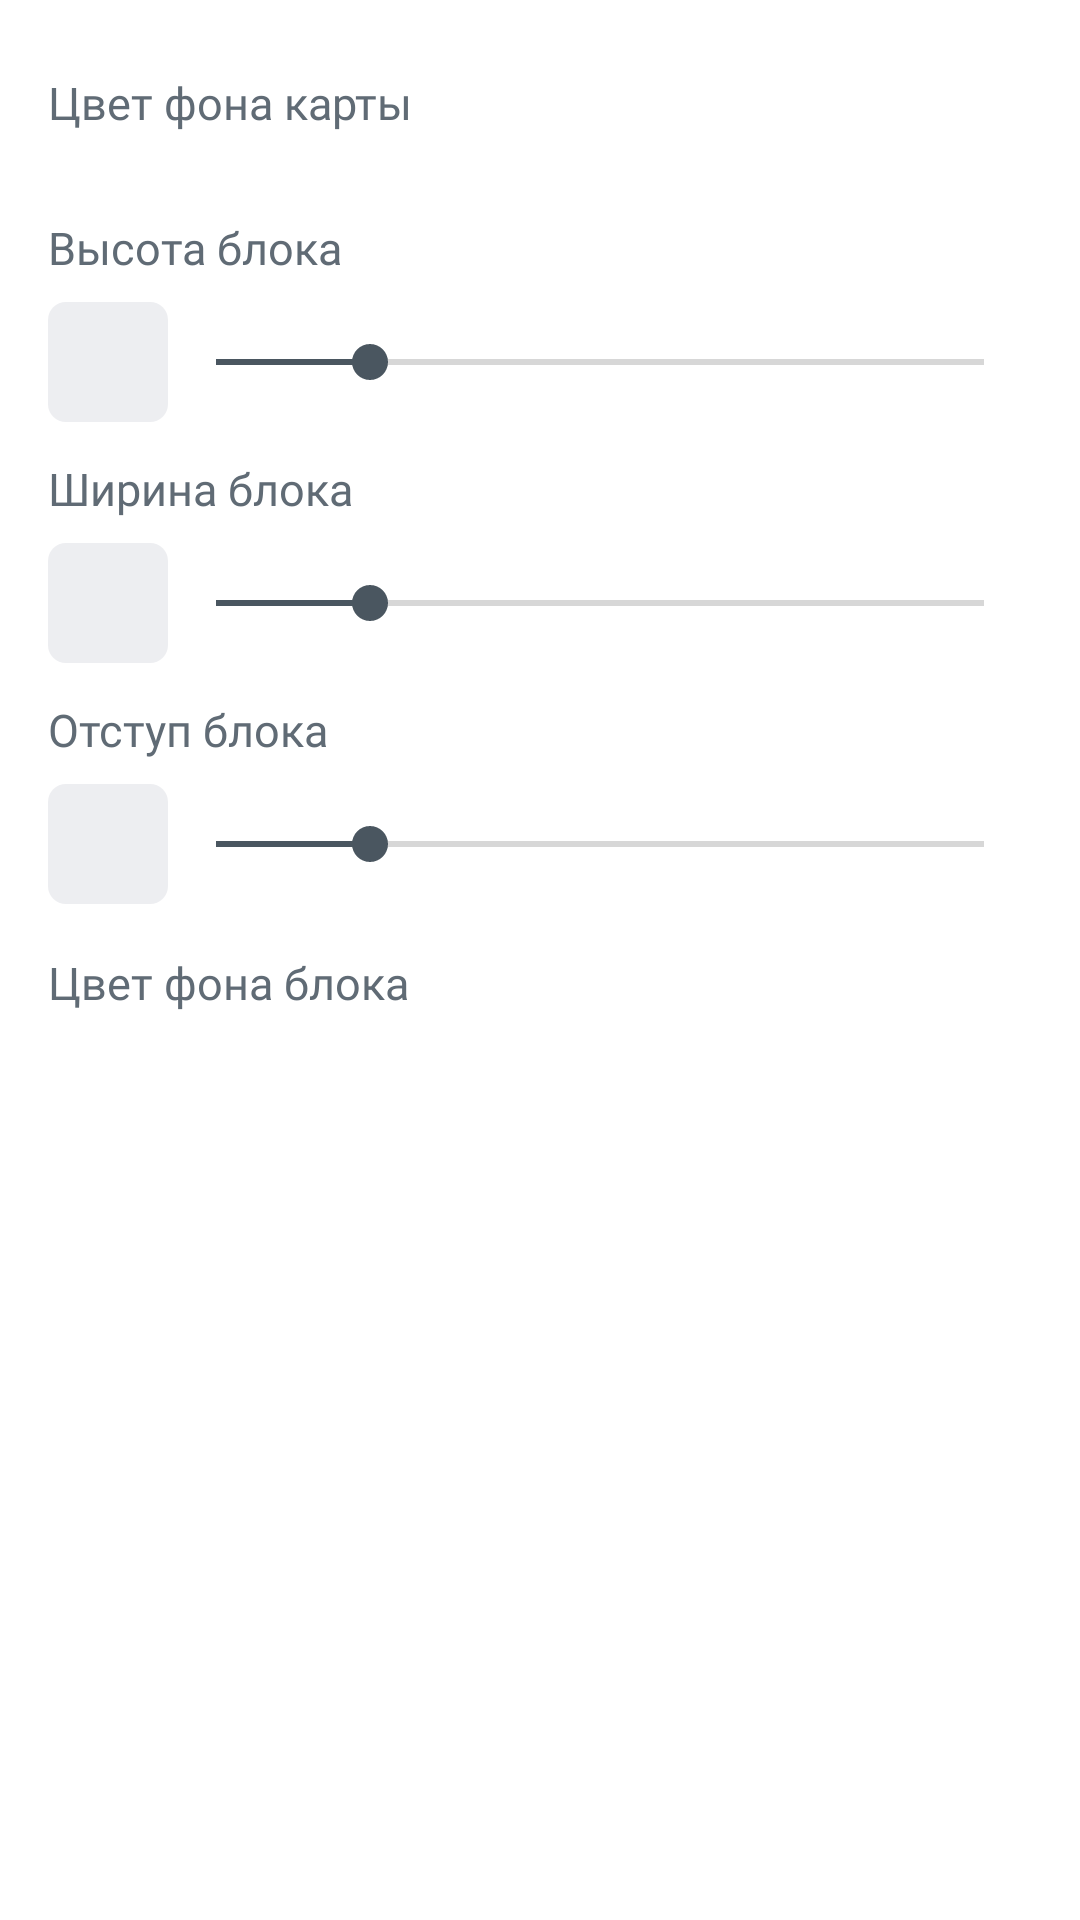

Reconstruct the res/layout file that produces this screen, plus the resources it refers to.
<!-- AndroidManifest.xml: application theme Theme.StarMap -->
<!-- res/layout/fragment_map_v4_controller.xml -->
<?xml version="1.0" encoding="utf-8"?>
<ScrollView
    xmlns:android="http://schemas.android.com/apk/res/android"
    xmlns:app="http://schemas.android.com/apk/res-auto"
    xmlns:tools="http://schemas.android.com/tools"
    android:layout_width="match_parent"
    android:layout_height="match_parent"
    tools:context=".controllers.map_v1.MapV1ControllerFragment">

    <androidx.constraintlayout.widget.ConstraintLayout
        android:id="@+id/frameLayout"
        android:layout_marginTop="8dp"
        android:layout_width="match_parent"
        android:layout_height="wrap_content" >

        <TextView
            android:id="@+id/labelBackground"
            android:layout_marginTop="16dp"
            android:layout_marginStart="16dp"
            android:layout_width="0dp"
            android:layout_height="wrap_content"
            android:textAppearance="@style/label_controller"
            android:text="Цвет фона карты"
            app:layout_constraintEnd_toEndOf="parent"
            app:layout_constraintStart_toStartOf="parent"
            app:layout_constraintTop_toTopOf="parent" />

        <androidx.recyclerview.widget.RecyclerView
            android:id="@+id/colorBackgroundRecycler"
            android:layout_width="match_parent"
            android:layout_height="wrap_content"
            android:paddingBottom="16dp"
            app:layout_constraintEnd_toEndOf="parent"
            app:layout_constraintStart_toStartOf="parent"
            app:layout_constraintTop_toBottomOf="@id/labelBackground"/>


        <TextView
            android:id="@+id/labelHeightBlock"
            android:layout_marginTop="12dp"
            android:layout_marginStart="16dp"
            android:layout_width="0dp"
            android:layout_height="wrap_content"
            android:text="Высота блока"
            android:textAppearance="@style/label_controller"
            app:layout_constraintEnd_toEndOf="parent"
            app:layout_constraintStart_toStartOf="parent"
            app:layout_constraintTop_toBottomOf="@+id/colorBackgroundRecycler" />

        <TextView
            android:id="@+id/heightBlock"
            android:layout_width="40dp"
            android:layout_height="40dp"
            android:layout_marginStart="16dp"
            android:layout_marginTop="8dp"
            android:layout_marginEnd="4dp"
            android:textAlignment="center"
            android:paddingStart="0dp"
            android:paddingEnd="0dp"
            style="@style/view_text_controller"
            app:layout_constraintStart_toStartOf="parent"
            app:layout_constraintTop_toBottomOf="@+id/labelHeightBlock"
            />

        <SeekBar
            android:id="@+id/sliderHeightBlock"
            android:layout_width="0dp"
            android:layout_height="wrap_content"
            android:layout_marginEnd="16dp"
            android:paddingTop="10dp"
            android:paddingBottom="10dp"
            android:progress="20"
            android:max="100"
            app:layout_constraintTop_toTopOf="@+id/heightBlock"
            app:layout_constraintBottom_toBottomOf="@+id/heightBlock"
            app:layout_constraintStart_toEndOf="@+id/heightBlock"
            app:layout_constraintEnd_toEndOf="parent"/>

        <TextView
            android:id="@+id/labelWidthBlock"
            android:layout_marginTop="12dp"
            android:layout_marginStart="16dp"
            android:layout_width="0dp"
            android:layout_height="wrap_content"
            android:text="Ширина блока"
            android:textAppearance="@style/label_controller"
            app:layout_constraintEnd_toEndOf="parent"
            app:layout_constraintStart_toStartOf="parent"
            app:layout_constraintTop_toBottomOf="@+id/heightBlock" />

        <TextView
            android:id="@+id/widthBlock"
            android:layout_width="40dp"
            android:layout_height="40dp"
            android:layout_marginStart="16dp"
            android:layout_marginTop="8dp"
            android:layout_marginEnd="4dp"
            android:textAlignment="center"
            android:paddingStart="0dp"
            android:paddingEnd="0dp"
            style="@style/view_text_controller"
            app:layout_constraintStart_toStartOf="parent"
            app:layout_constraintTop_toBottomOf="@+id/labelWidthBlock"
            />

        <SeekBar
            android:id="@+id/sliderWidthBlock"
            android:layout_width="0dp"
            android:layout_height="wrap_content"
            android:layout_marginEnd="16dp"
            android:paddingTop="10dp"
            android:paddingBottom="10dp"
            android:progress="20"
            android:max="100"
            app:layout_constraintTop_toTopOf="@+id/widthBlock"
            app:layout_constraintBottom_toBottomOf="@+id/widthBlock"
            app:layout_constraintStart_toEndOf="@+id/widthBlock"
            app:layout_constraintEnd_toEndOf="parent"/>

        <TextView
            android:id="@+id/labelIndentBlock"
            android:layout_marginTop="12dp"
            android:layout_marginStart="16dp"
            android:layout_width="0dp"
            android:layout_height="wrap_content"
            android:text="Отступ блока"
            android:textAppearance="@style/label_controller"
            app:layout_constraintEnd_toEndOf="parent"
            app:layout_constraintStart_toStartOf="parent"
            app:layout_constraintTop_toBottomOf="@+id/widthBlock" />

        <TextView
            android:id="@+id/indentBlock"
            android:layout_width="40dp"
            android:layout_height="40dp"
            android:layout_marginStart="16dp"
            android:layout_marginTop="8dp"
            android:layout_marginEnd="4dp"
            android:textAlignment="center"
            android:paddingStart="0dp"
            android:paddingEnd="0dp"
            style="@style/view_text_controller"
            app:layout_constraintStart_toStartOf="parent"
            app:layout_constraintTop_toBottomOf="@+id/labelIndentBlock"
            />

        <SeekBar
            android:id="@+id/sliderIndentBlock"
            android:layout_width="0dp"
            android:layout_height="wrap_content"
            android:layout_marginEnd="16dp"
            android:paddingTop="10dp"
            android:paddingBottom="10dp"
            android:progress="20"
            android:max="100"
            app:layout_constraintTop_toTopOf="@+id/indentBlock"
            app:layout_constraintBottom_toBottomOf="@+id/indentBlock"
            app:layout_constraintStart_toEndOf="@+id/indentBlock"
            app:layout_constraintEnd_toEndOf="parent"/>

        <TextView
            android:id="@+id/labelBackgroundBlock"
            android:layout_marginTop="16dp"
            android:layout_marginStart="16dp"
            android:layout_width="0dp"
            android:layout_height="wrap_content"
            android:textAppearance="@style/label_controller"
            android:text="Цвет фона блока"
            app:layout_constraintEnd_toEndOf="parent"
            app:layout_constraintStart_toStartOf="parent"
            app:layout_constraintTop_toBottomOf="@+id/indentBlock" />

        <androidx.recyclerview.widget.RecyclerView
            android:id="@+id/colorBackgroundBlockRecycler"
            android:layout_width="match_parent"
            android:layout_height="wrap_content"
            android:paddingBottom="16dp"
            app:layout_constraintEnd_toEndOf="parent"
            app:layout_constraintStart_toStartOf="parent"
            app:layout_constraintTop_toBottomOf="@id/labelBackgroundBlock"/>


    </androidx.constraintlayout.widget.ConstraintLayout>

</ScrollView>
<!-- resources referenced by this layout -->
<resources>
  <style name="label_controller">
          <item name="android:textSize">15sp</item>
          <item name="android:textColor">@color/dark_shadow</item>
          <item name="android:fontFamily">@font/nunito_semibold</item>
      </style>
  <style name="view_text_controller" parent="@style/Widget.AppCompat.EditText">
          <item name="android:padding">8dp</item>
          <item name="android:background">@drawable/rounded_border_edittext</item>
          <item name="android:textSize">15sp</item>
          <item name="android:fontFamily">@font/nunito_semibold</item>
          <item name="android:textColor">@color/dark</item>
          <item name="android:gravity">top</item>
      </style>
  <style name="Theme.StarMap" parent="Theme.MaterialComponents.Light.NoActionBar">
          <item name="colorPrimary">@color/white</item>
          <item name="colorPrimaryVariant">@color/white</item>
          <item name="colorAccent">@color/dark</item>
          <item name="android:statusBarColor" tools:targetApi="21">@color/white</item>--&gt;
          <item name="android:windowLightNavigationBar" tools:targetApi="27">true</item>
          <item name="android:navigationBarColor" tools:targetApi="21">@color/white</item>
          <item name="android:windowLightStatusBar" tools:targetApi="23">true</item>
          <item name="android:datePickerStyle">@style/DatePickerStyle</item>
          <item name="android:timePickerStyle" tools:targetApi="21">@style/TimePickerStyle</item>
      </style>
  <color name="dark_shadow">#606B75</color>
  <!-- drawable rounded_border_edittext (drawable) -->
  <?xml version="1.0" encoding="utf-8"?>
  <selector
      xmlns:android="http://schemas.android.com/apk/res/android">
      <item>
          <shape android:shape="rectangle">
              <solid android:color="@color/dark_white"/>
              <corners android:radius="6dp" />
          </shape>
      </item>
  </selector>
  <color name="dark">#4a5660</color>
  <color name="white">#FFFFFFFF</color>
  <style name="DatePickerStyle" parent="@android:style/Widget.Material.DatePicker" tools:targetApi="lollipop">
          <item name="android:datePickerMode">spinner</item>
      </style>
  <style name="TimePickerStyle" parent="@android:style/Widget.Material.TimePicker" tools:targetApi="lollipop">
          <item name="android:timePickerMode">spinner</item>
      </style>
  <color name="dark_white">#EDEEF1</color>
</resources>
